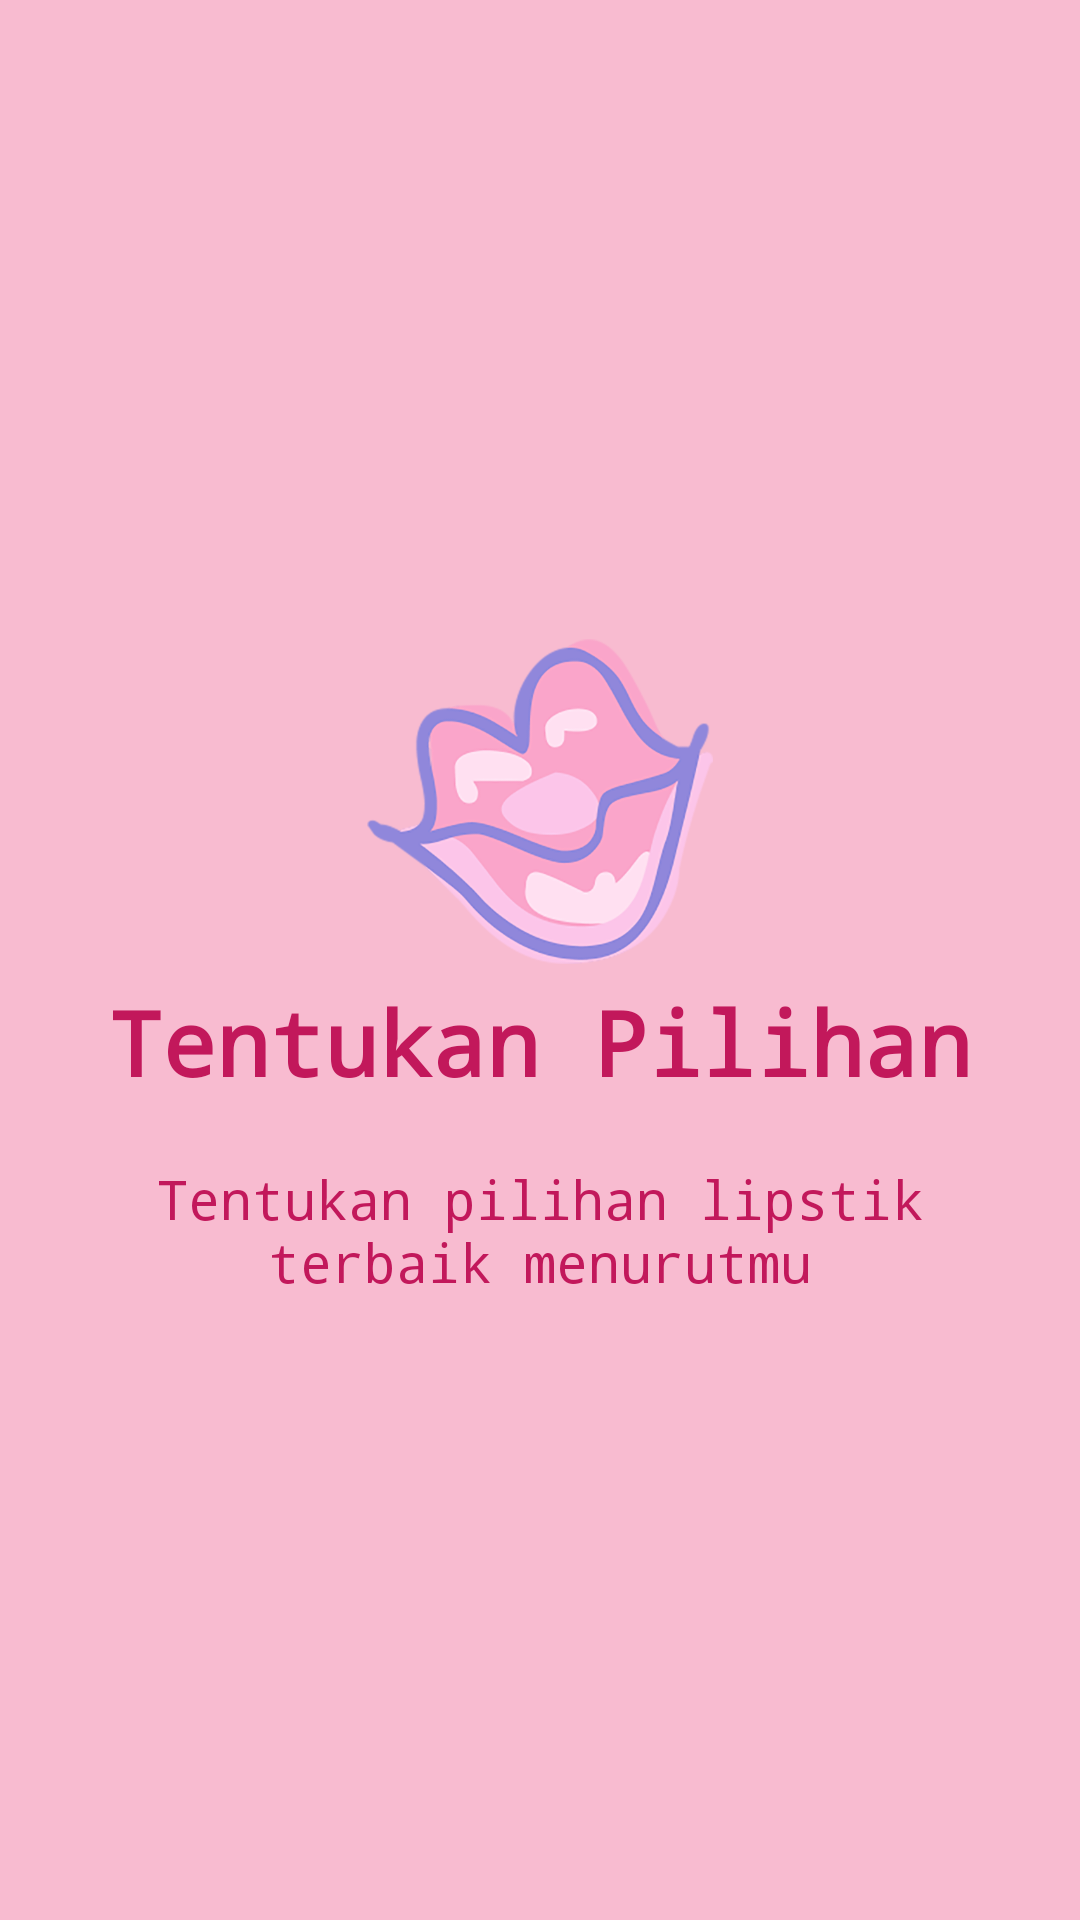

Android layout source for this screen:
<!-- AndroidManifest.xml: application theme AppTheme -->
<!-- res/layout/slide3.xml -->
<?xml version="1.0" encoding="utf-8"?>
<RelativeLayout xmlns:android="http://schemas.android.com/apk/res/android"
    xmlns:tools="http://schemas.android.com/tools"
    android:orientation="vertical" android:layout_width="match_parent"
    android:layout_height="match_parent"
    android:background="@color/bg_color">

    <LinearLayout
        android:layout_width="wrap_content"
        android:layout_height="wrap_content"
        android:layout_centerInParent="true"
        android:gravity="center_horizontal"
        android:orientation="vertical"
        tools:ignore="UselessParent">

        <ImageView
            android:layout_width="@dimen/img_width"
            android:layout_height="@dimen/img_height"
            android:src="@drawable/ic_slide3"
            android:contentDescription=""
            tools:ignore="ContentDescription" />

        <TextView
            android:layout_width="wrap_content"
            android:layout_height="wrap_content"
            android:text="@string/title_slide3"
            android:textColor="@color/text_pink"
            android:textSize="@dimen/slide_title"
            android:textStyle="bold" />

        <TextView
            android:layout_width="wrap_content"
            android:layout_height="wrap_content"
            android:layout_marginTop="20dp"
            android:paddingLeft="@dimen/desc_padding"
            android:paddingRight="@dimen/desc_padding"
            android:text="@string/desc_slide3"
            android:textAlignment="center"
            android:textColor="@color/text_pink"
            android:textSize="18sp" />

    </LinearLayout>

</RelativeLayout>
<!-- resources referenced by this layout -->
<resources>
  <color name="bg_color">#FFF8BBD0</color>
  <color name="text_pink">#FFC2185B</color>
  <dimen name="desc_padding">40dp</dimen>
  <dimen name="img_height">120dp</dimen>
  <dimen name="img_width">120dp</dimen>
  <dimen name="slide_title">30sp</dimen>
  <!-- drawable ic_slide3: png bitmap (drawable, 114818 bytes) -->
  <string name="desc_slide3">Tentukan pilihan lipstik terbaik menurutmu</string>
  <string name="title_slide3">Tentukan Pilihan</string>
  <style name="AppTheme" parent="Theme.AppCompat.Light.DarkActionBar">
          
          <item name="colorPrimary">@color/colorPrimary</item>
          <item name="colorPrimaryDark">@color/colorPrimaryDark</item>
          <item name="colorAccent">@color/colorAccent</item>
          <item name="android:typeface">monospace</item>
      </style>
  <color name="colorPrimary">#FFE91E63</color>
  <color name="colorPrimaryDark">#FFC2185B</color>
  <color name="colorAccent">#FFFF4081</color>
</resources>
